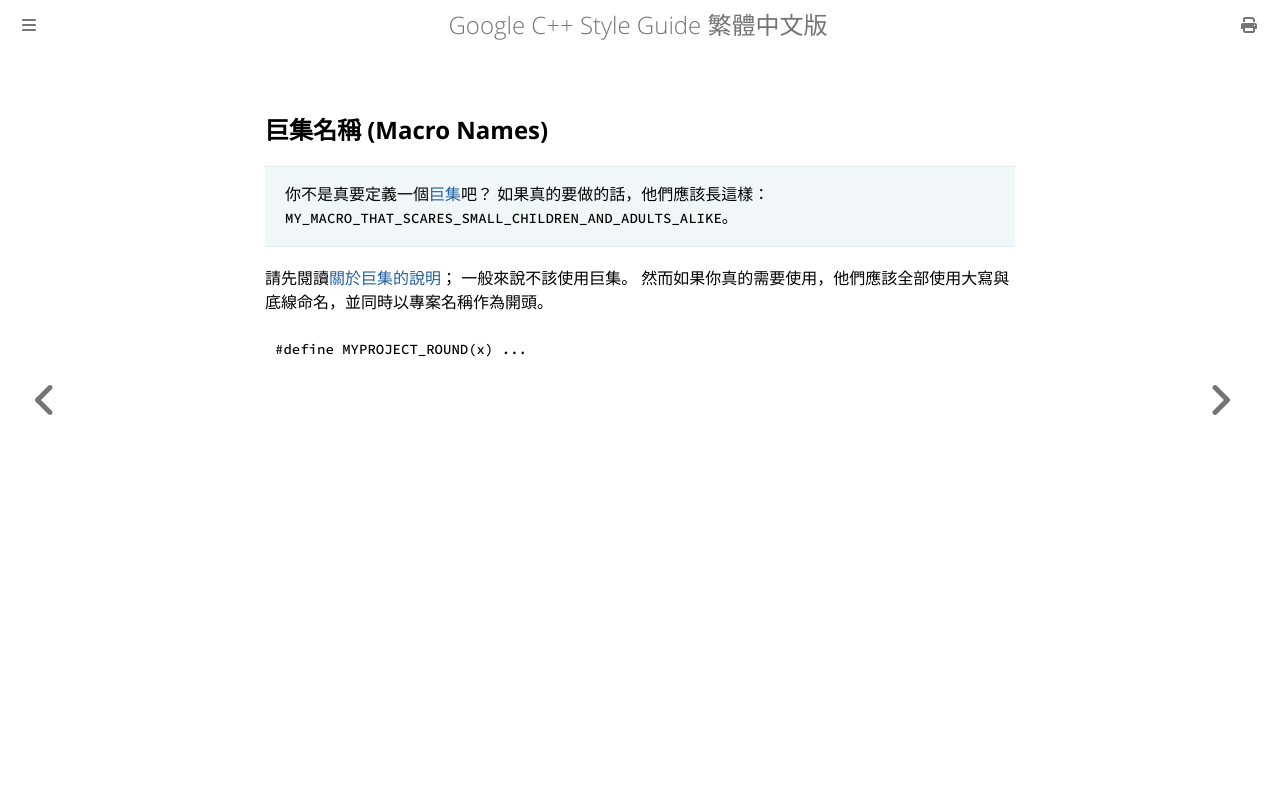

repository: SLMT/google-cpp-style-guide-zh-tw · page: naming/macro-names.html · generator: mdbook

## 巨集名稱 (Macro Names)

> 你不是真要定義一個[巨集](../other-cpp-features/preprocessor-marcos.md)吧？ 如果真的要做的話，他們應該長這樣：`MY_MACRO_THAT_SCARES_SMALL_CHILDREN_AND_ADULTS_ALIKE`。

請先閱讀[關於巨集的說明](../other-cpp-features/preprocessor-marcos.md)； 一般來說不該使用巨集。 然而如果你真的需要使用，他們應該全部使用大寫與底線命名，並同時以專案名稱作為開頭。

```cpp
#define MYPROJECT_ROUND(x) ...
```
